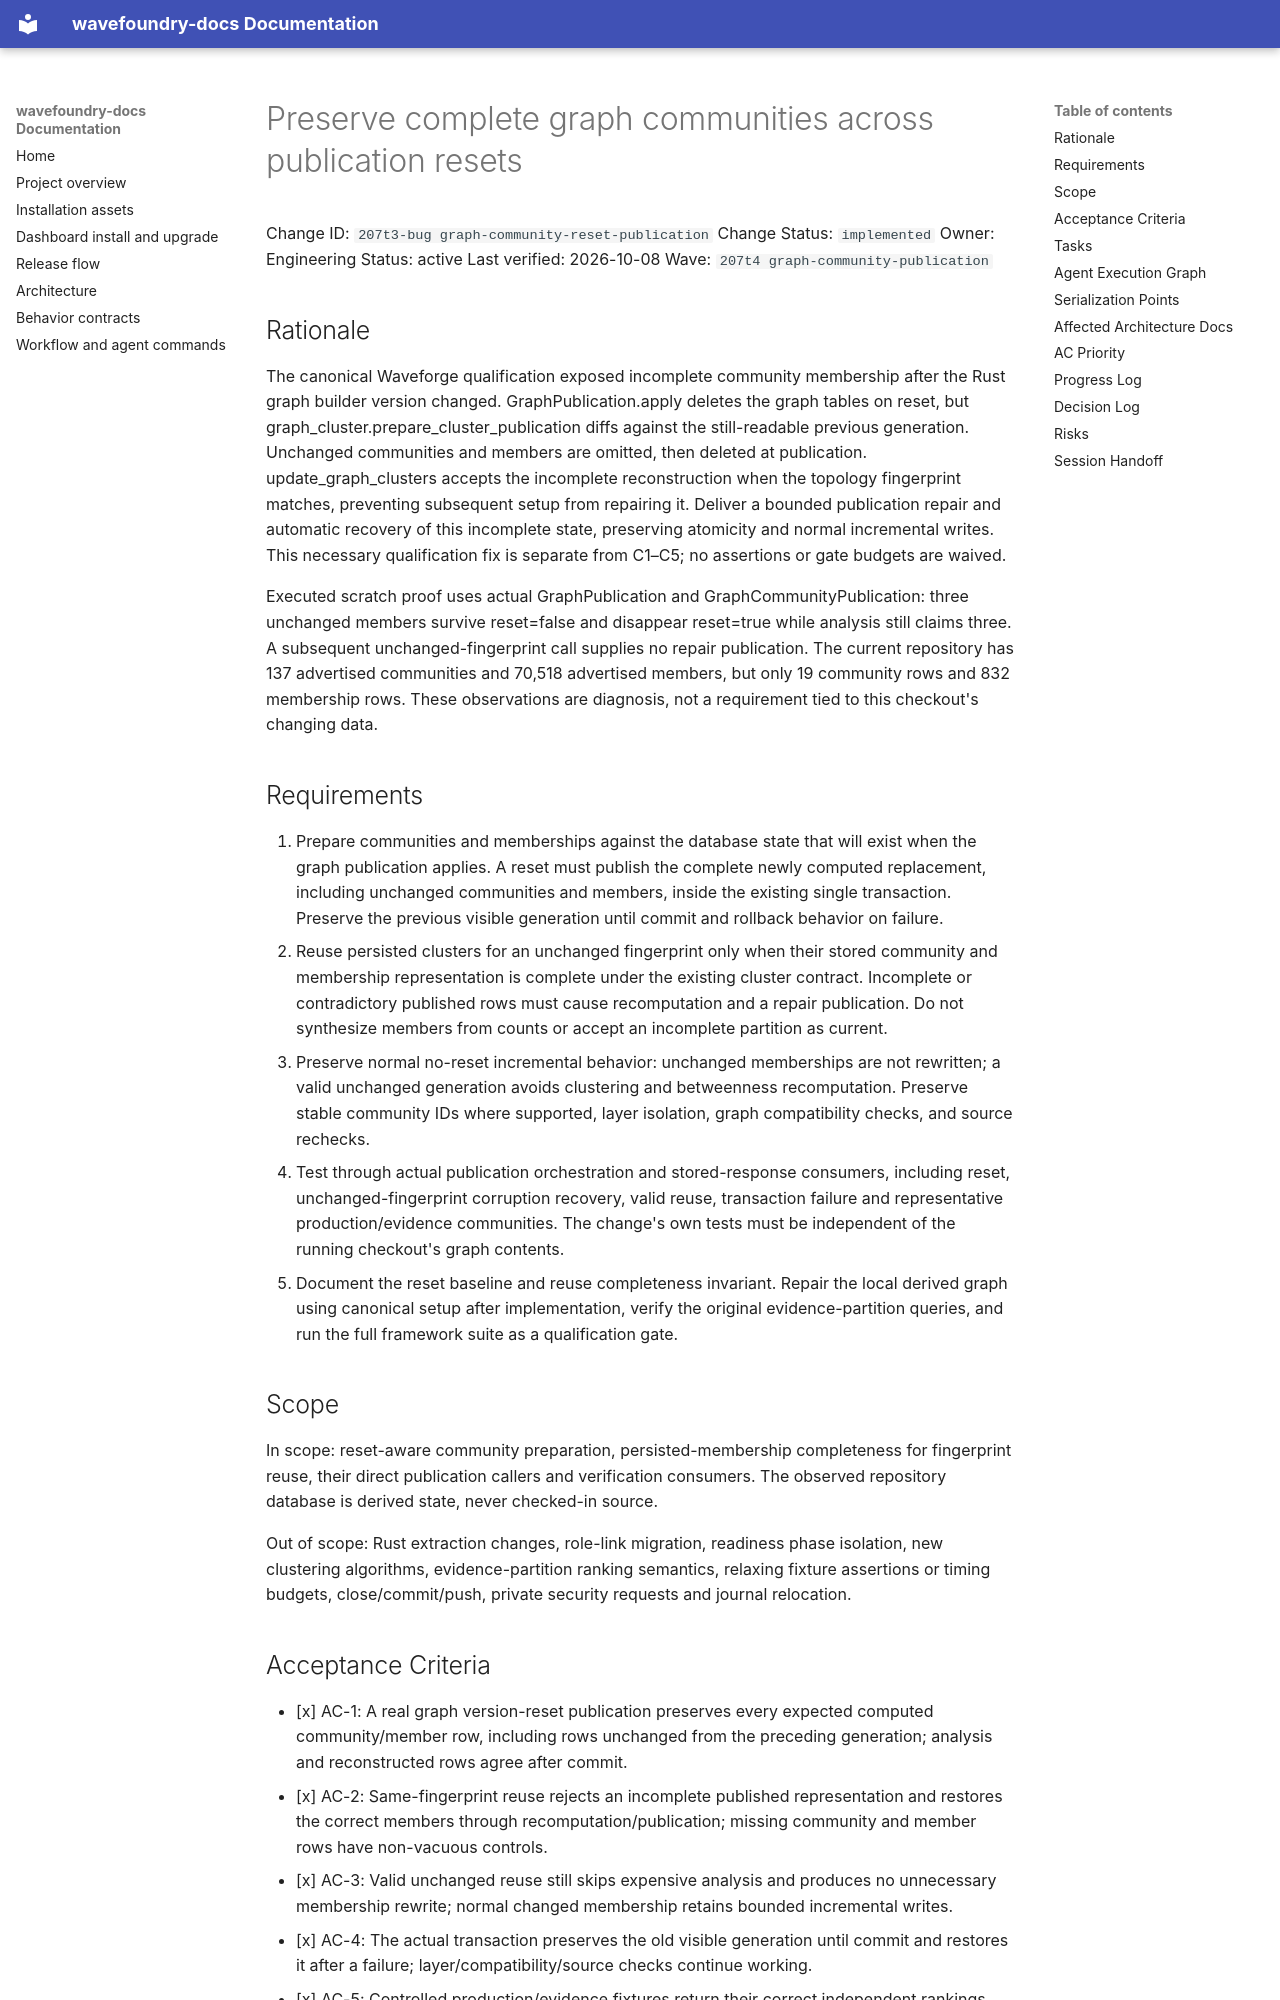

repository: coryhacking/wavefoundry · page: waves/207t4 graph-community-publication/207t3-bug graph-community-reset-publication/index.html · generator: mkdocs

# Preserve complete graph communities across publication resets

Change ID: `207t3-bug graph-community-reset-publication`
Change Status: `implemented`
Owner: Engineering
Status: active
Last verified: 2026-10-08
Wave: `207t4 graph-community-publication`

## Rationale

The canonical Waveforge qualification exposed incomplete community membership after the Rust graph builder version changed. GraphPublication.apply deletes the graph tables on reset, but graph_cluster.prepare_cluster_publication diffs against the still-readable previous generation. Unchanged communities and members are omitted, then deleted at publication. update_graph_clusters accepts the incomplete reconstruction when the topology fingerprint matches, preventing subsequent setup from repairing it. Deliver a bounded publication repair and automatic recovery of this incomplete state, preserving atomicity and normal incremental writes. This necessary qualification fix is separate from C1–C5; no assertions or gate budgets are waived.

Executed scratch proof uses actual GraphPublication and GraphCommunityPublication: three unchanged members survive reset=false and disappear reset=true while analysis still claims three. A subsequent unchanged-fingerprint call supplies no repair publication. The current repository has 137 advertised communities and 70,518 advertised members, but only 19 community rows and 832 membership rows. These observations are diagnosis, not a requirement tied to this checkout's changing data.

## Requirements

1. Prepare communities and memberships against the database state that will exist when the graph publication applies. A reset must publish the complete newly computed replacement, including unchanged communities and members, inside the existing single transaction. Preserve the previous visible generation until commit and rollback behavior on failure.
2. Reuse persisted clusters for an unchanged fingerprint only when their stored community and membership representation is complete under the existing cluster contract. Incomplete or contradictory published rows must cause recomputation and a repair publication. Do not synthesize members from counts or accept an incomplete partition as current.
3. Preserve normal no-reset incremental behavior: unchanged memberships are not rewritten; a valid unchanged generation avoids clustering and betweenness recomputation. Preserve stable community IDs where supported, layer isolation, graph compatibility checks, and source rechecks.
4. Test through actual publication orchestration and stored-response consumers, including reset, unchanged-fingerprint corruption recovery, valid reuse, transaction failure and representative production/evidence communities. The change's own tests must be independent of the running checkout's graph contents.
5. Document the reset baseline and reuse completeness invariant. Repair the local derived graph using canonical setup after implementation, verify the original evidence-partition queries, and run the full framework suite as a qualification gate.

## Scope

In scope: reset-aware community preparation, persisted-membership completeness for fingerprint reuse, their direct publication callers and verification consumers. The observed repository database is derived state, never checked-in source.

Out of scope: Rust extraction changes, role-link migration, readiness phase isolation, new clustering algorithms, evidence-partition ranking semantics, relaxing fixture assertions or timing budgets, close/commit/push, private security requests and journal relocation.
